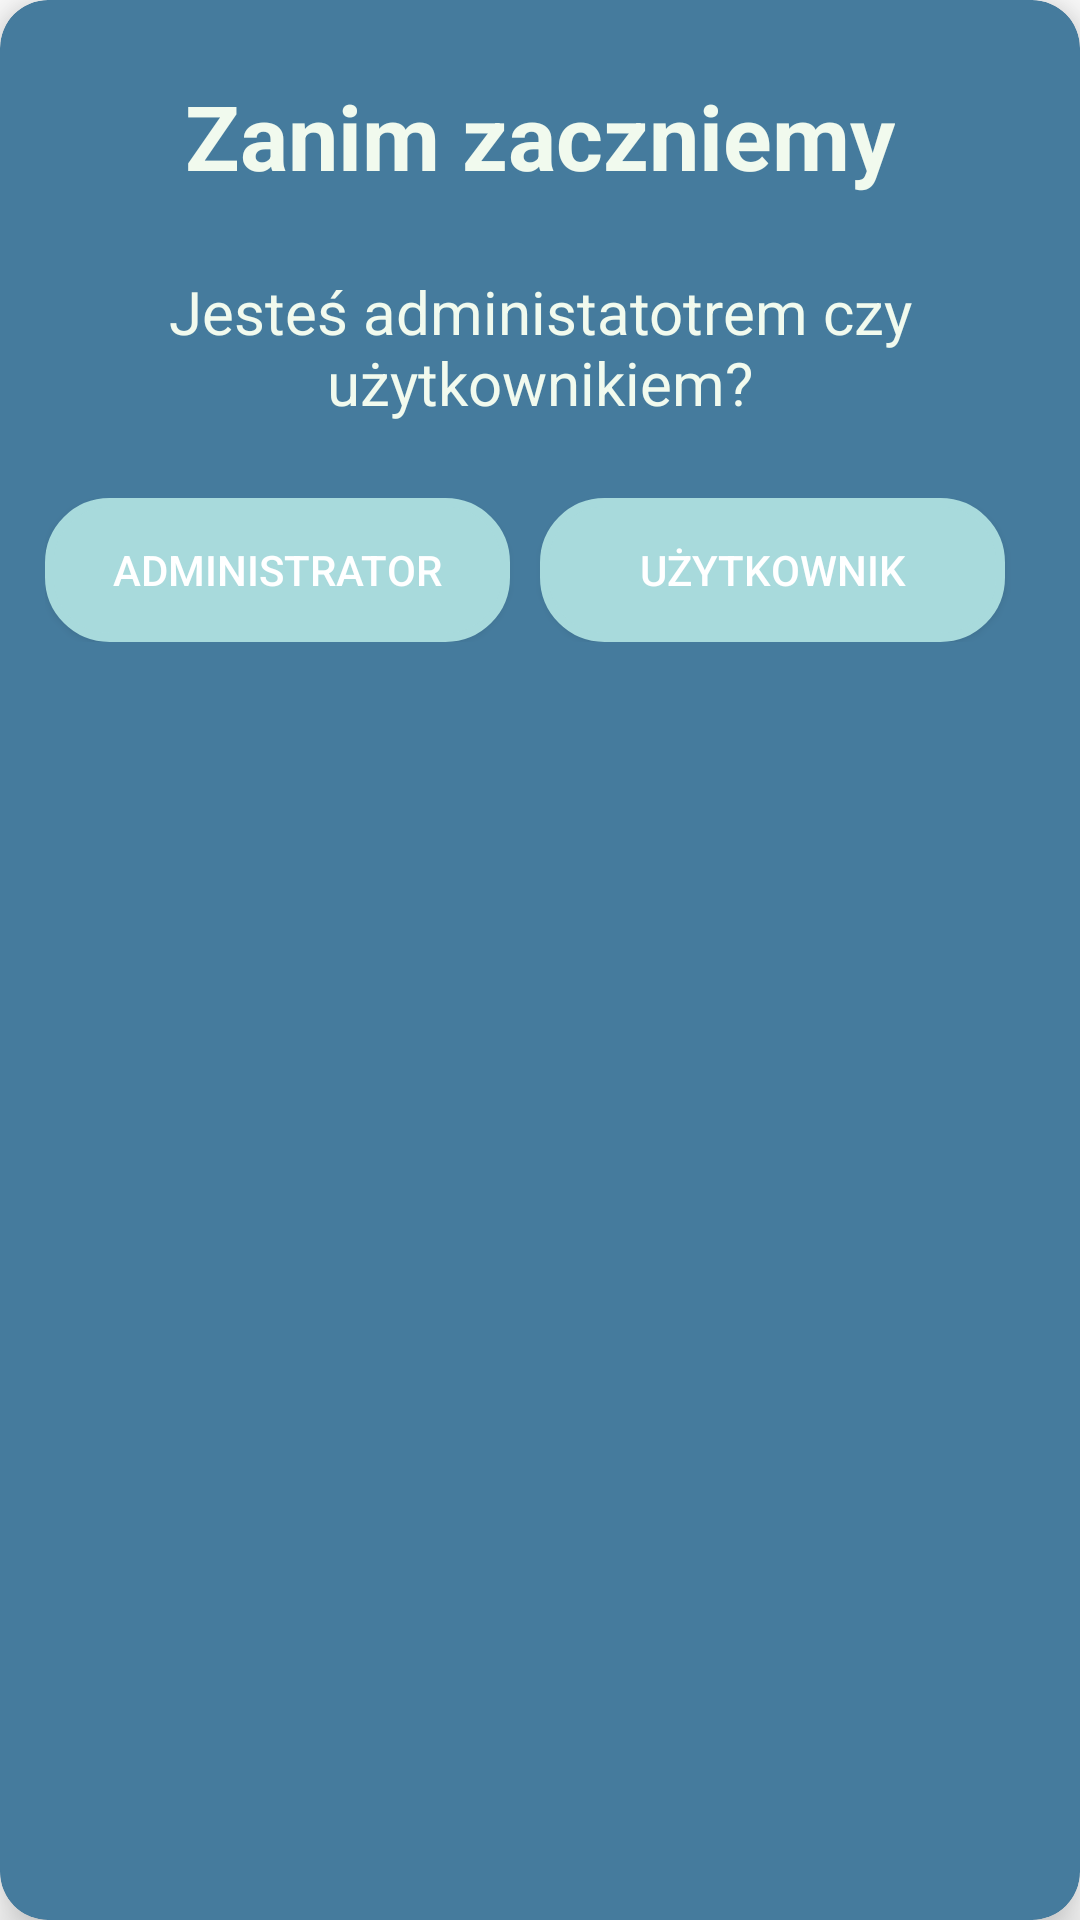

Produce the Android XML layout that renders to this screen, including the resource entries it uses.
<!-- AndroidManifest.xml: application theme Theme.ProWorkTime -->
<!-- res/layout/dialog_chose_user_admin.xml -->
<?xml version="1.0" encoding="utf-8"?>
<androidx.cardview.widget.CardView xmlns:android="http://schemas.android.com/apk/res/android"
    xmlns:app="http://schemas.android.com/apk/res-auto"
    android:layout_width="wrap_content"
    android:layout_height="wrap_content"
    android:backgroundTint="@color/france3"
    app:cardElevation="10dp"
    app:cardCornerRadius="16dp" >

    <androidx.constraintlayout.widget.ConstraintLayout
        android:layout_width="match_parent"
        android:layout_height="match_parent"
        android:layout_marginEnd="15dp"
        android:layout_marginStart="15dp"
        android:layout_marginBottom="25dp">
        <TextView
            android:id="@+id/delete_the_entry"
            android:layout_width="wrap_content"
            android:layout_height="wrap_content"
            android:text="@string/before_we_start"
            android:textStyle="bold"
            android:textColor="@color/france1"
            android:textSize="30sp"
            android:layout_marginTop="25dp"
            app:layout_constraintEnd_toEndOf="parent"
            app:layout_constraintStart_toStartOf="parent"
            app:layout_constraintTop_toTopOf="parent"
            />
        <TextView
            android:id="@+id/tv_admin_user"
            android:layout_width="wrap_content"
            android:layout_height="wrap_content"
            android:text="@string/are_you_an_administrator_or_a_user"
            android:gravity="center"
            android:textColor="@color/france1"
            android:textSize="20sp"
            android:layout_marginTop="25dp"
            app:layout_constraintEnd_toEndOf="parent"
            app:layout_constraintStart_toStartOf="parent"
            app:layout_constraintTop_toBottomOf="@id/delete_the_entry"
            />

        <LinearLayout
            android:layout_width="0dp"
            android:layout_height="wrap_content"
            android:layout_marginTop="25dp"
            app:layout_constraintEnd_toEndOf="parent"
            app:layout_constraintStart_toStartOf="parent"
            app:layout_constraintTop_toBottomOf="@id/tv_admin_user"
            android:orientation="horizontal">

            <androidx.appcompat.widget.AppCompatButton
                android:id="@+id/btn_chose_admin"
                android:layout_width="0dp"
                android:layout_height="match_parent"
                android:layout_marginEnd="10dp"
                android:layout_weight="1"
                android:textColor="@color/white"
                android:backgroundTint="@color/france2"
                android:background="@drawable/round_btn"
                android:padding="12dp"
                android:text="@string/admin"/>

            <androidx.appcompat.widget.AppCompatButton
                android:id="@+id/btn_chose_user"
                android:layout_width="0dp"
                android:layout_height="match_parent"
                android:layout_weight="1"
                android:padding="12dp"
                android:layout_marginEnd="10dp"
                android:background="@drawable/round_btn"
                android:textColor="@color/white"
                android:backgroundTint="@color/france2"
                android:text="@string/user_without_dots"/>

        </LinearLayout>



    </androidx.constraintlayout.widget.ConstraintLayout>


</androidx.cardview.widget.CardView>
<!-- resources referenced by this layout -->
<resources>
  <color name="france1">#f1faee</color>
  <color name="france2">#a8dadc</color>
  <color name="france3">#457b9d</color>
  <color name="white">#FFFFFFFF</color>
  <!-- drawable round_btn (drawable) -->
  <?xml version="1.0" encoding="utf-8"?>
  <shape xmlns:android="http://schemas.android.com/apk/res/android">
  <solid android:color="@color/white" />
      <stroke
          android:width="3dp"
          android:color="@color/green1"
          />
      <corners
          android:topRightRadius="20dp"
          android:topLeftRadius="20dp"
          android:bottomLeftRadius="20dp"
          android:bottomRightRadius="20dp"
          />
  </shape>
  <string name="admin">Administrator</string>
  <string name="are_you_an_administrator_or_a_user">Jesteś administatotrem czy użytkownikiem?</string>
  <string name="before_we_start">Zanim zaczniemy</string>
  <string name="user_without_dots">Użytkownik</string>
  <style name="Theme.ProWorkTime" parent="Base.Theme.ProWorkTime" />
  <color name="green1">#6a994e</color>
  <style name="Base.Theme.ProWorkTime" parent="Theme.MaterialComponents.DayNight.DarkActionBar">
          
          
          <item name="colorPrimary">@color/black</item>
          <item name="colorPrimaryVariant">@color/purple</item>
          <item name="colorOnPrimary">@color/white </item>
          <item name="colorSecondary">@color/teal_200 </item>
          <item name="colorSecondaryVariant">@color/teal_700</item>
          <item name="colorOnSecondary">@color/blue_grey_500</item>
          <item name="android:statusBarColor" tools:targetApi="1">@color/black</item>
      </style>
  <color name="black">#FF000000</color>
  <color name="purple">#9612B5</color>
  <color name="teal_200">#80CBC4</color>
  <color name="teal_700">#00796B</color>
  <color name="blue_grey_500">#607D8B</color>
</resources>
